Run: headless pygame with SDL's dummy video driver; simulated clock (each Clock.tick advances the game by its frame time, no real sleeping); random seed 0; keys injected as events and as key.get_pressed() state; no mouse input.
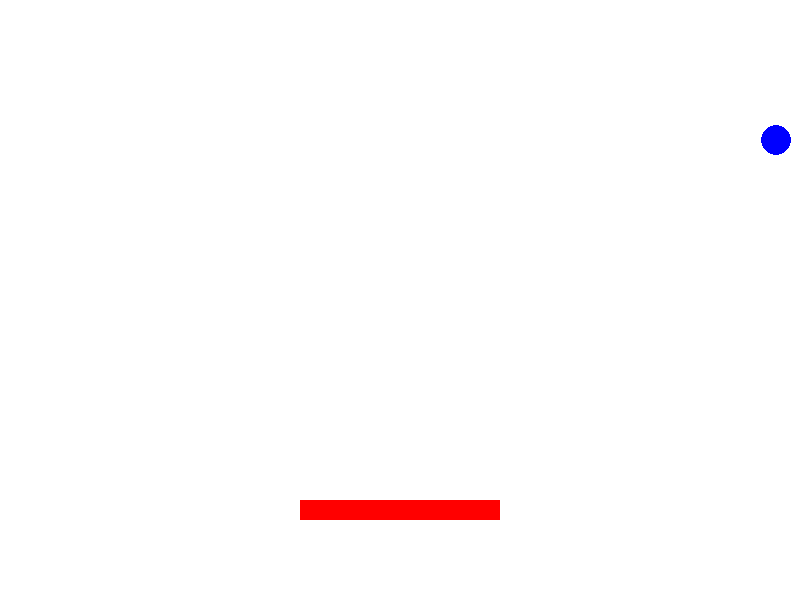
Frame 1 of 4 · flips 1–60 · no input
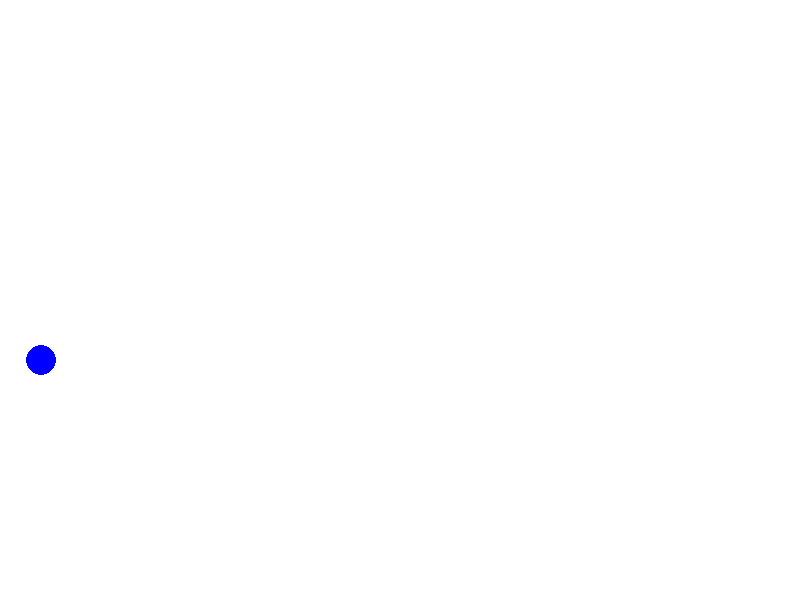
Frame 2 of 4 · flips 61–180 · tapped SPACE, RETURN · held RIGHT (→), D
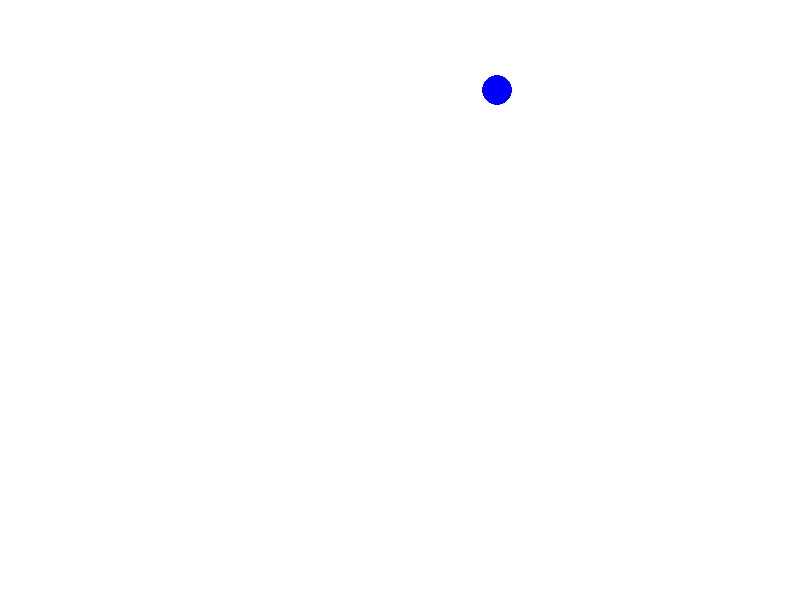
Frame 3 of 4 · flips 181–300 · held DOWN (↓), S
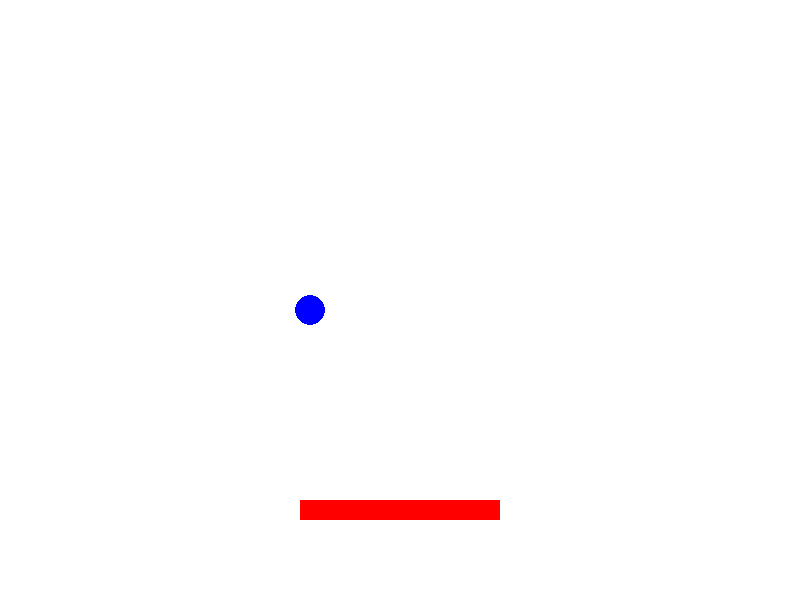
Frame 4 of 4 · flips 301–420 · held LEFT (←), A, UP (↑), W

The pygame program that drew these frames:

import pygame
from random import randint

# There will be a paddle; a simple rectangle that moves left or right in the screen, attempting to catch balls falling from the top of the screen. 

pygame.init()

# initializing variables to account for the number of balls caught and total dropped 

score = 0
total = 0

# The font to write the scores 

myfont = pygame.font.SysFont('monospace', 50)

# making dictionaries with settings for everything

display = {
    "width":800,
    "height":600
}
paddle = {
    "width":200,
    "height":20,
    "x":300,
    "y":500,
    "velocity":20
}
ball = {
    "radius":15,
    "y":30,
    "x":randint(0,display['width']),
    "velocity":10
}

# create a window and launch the game
# It will use the 800 width and 600 height
win = pygame.display.set_mode((display['width'],display['height']))

"""The paddle"""
"""We need to understand that for pygame, the top-left corner is (0,0) and x increases as you go right, while y increases as you move down"""

while True:
    # We shall set the loop running for 100 milliseconds, that is 10 times per second
    pygame.time.delay(100)
    # the background of the window - white
    win.fill((255,255,255))

    # Pygame loop to run continuosly, and breaks
    for event in pygame.event.get():
        if event.type == pygame.QUIT:
            break
    # keys interaction
    keys = pygame.key.get_pressed()

    if keys[pygame.K_LEFT]:
        paddle['x'] -= paddle['velocity']

    if keys[pygame.K_RIGHT]:
        paddle['x'] += paddle['velocity']

    ball['y'] += ball['velocity']
    pygame.draw.circle(win, (0,0,255), (ball['x'], ball['y']),ball['radius'])

    """The scoring of points"""

    # We learn if the ball has hit the level of the paddle, by checking if the ball's radius + it's position on the y axis is equal to the position of the paddle


    if ball["y"] + ball["radius"] >= paddle["y"]:
        if ball["x"] > paddle["x"] and ball["x"] < paddle["x"] + paddle["width"]:
            score += 1
        total += 1
        ball["y"] = 0
        ball["x"] = randint(0, display["width"])


    pygame.draw.rect(win, (255,0,0),(paddle['x'],paddle['y'],paddle['width'],paddle['height']))
    pygame.display.update()
    textsurface = myfont.render('score:{0}/{1}'.format(score,total),False,(0,0,0))
    win.blit(textsurface, (10,10))

    """We shall add this inside the loop 
    ball['y'] += ball['velocity']
    pygame.draw.circle(win, (0,0,255), (ball['x'], ball['y']),ball['radius'])

    We are increasing the y-cordinate of the ball by its velocity and drawing the ball again in every cycle of the loop
    """

    
    
